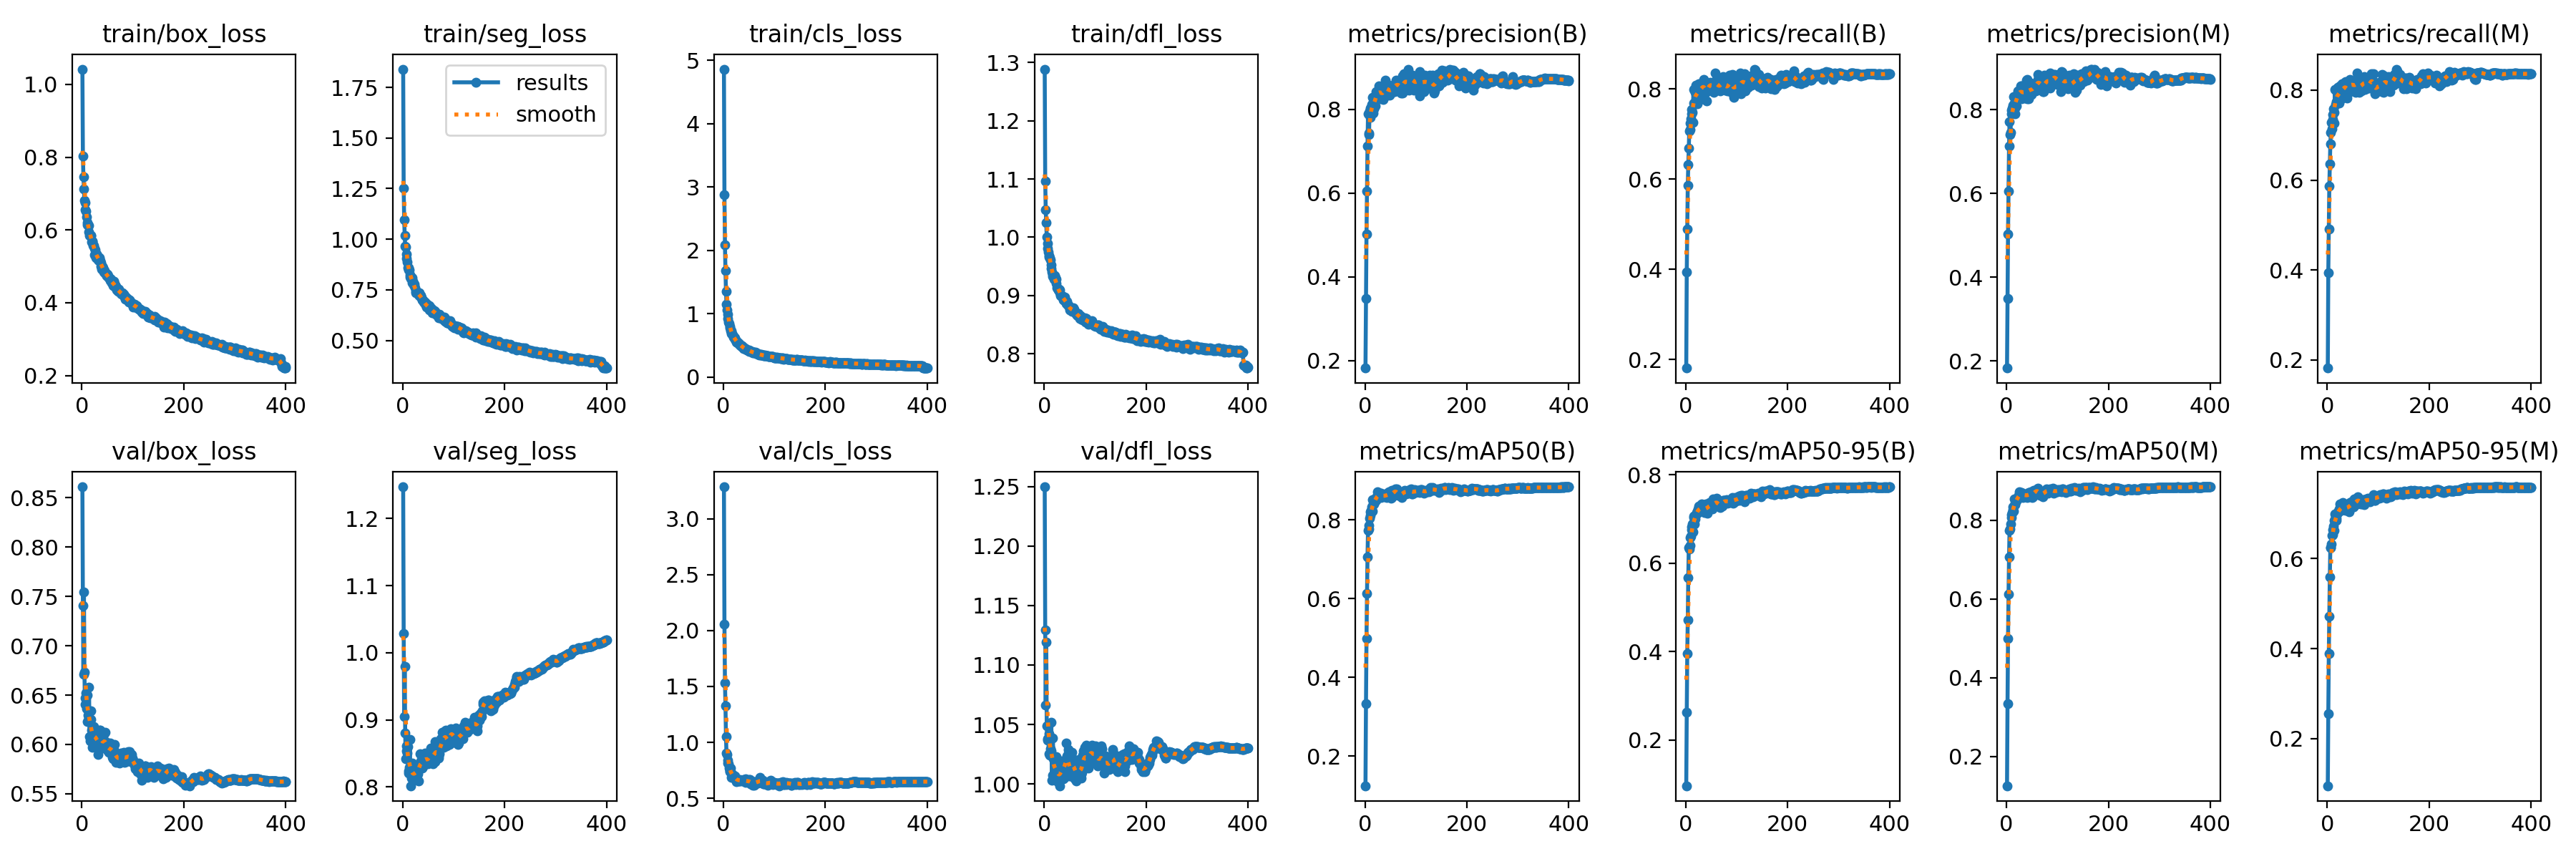

Data behind this chart, as committed beside it:
epoch, train/box_loss, train/seg_loss, train/cls_loss, train/dfl_loss, metrics/precision(B), metrics/recall(B), metrics/mAP50(B), metrics/mAP50-95(B), metrics/precision(M), metrics/recall(M), metrics/mAP50(M), metrics/mAP50-95(M), val/box_loss, val/seg_loss, val/cls_loss, val/dfl_loss, lr/pg0, lr/pg1, lr/pg2
1, 1.042, 1.84, 4.86, 1.289, 0.1826, 0.1811, 0.1249, 0.09609, 0.1829, 0.1817, 0.126, 0.09532, 0.8611, 1.247, 3.287, 1.25, 0.06707, 0.0003326, 0.0003326
2, 0.8021, 1.252, 2.875, 1.097, 0.3492, 0.3948, 0.334, 0.2619, 0.3491, 0.3946, 0.3345, 0.2557, 0.7404, 1.029, 2.056, 1.129, 0.03407, 0.0006643, 0.0006643
3, 0.7459, 1.097, 2.083, 1.047, 0.5018, 0.4887, 0.4979, 0.3951, 0.5031, 0.4902, 0.4997, 0.3884, 0.6712, 0.9048, 1.533, 1.066, 0.001064, 0.0009943, 0.0009943
4, 0.7127, 1.02, 1.677, 1.025, 0.6051, 0.5863, 0.6136, 0.4721, 0.606, 0.5872, 0.6125, 0.4722, 0.7544, 0.9792, 1.326, 1.119, 0.0009926, 0.0009926, 0.0009926
5, 0.682, 0.9667, 1.357, 1.001, 0.713, 0.6326, 0.7053, 0.5677, 0.7137, 0.6361, 0.7073, 0.5595, 0.6729, 0.8807, 1.05, 1.049, 0.0009926, 0.0009926, 0.0009926
6, 0.6748, 0.9602, 1.154, 0.9889, 0.7888, 0.6681, 0.7736, 0.636, 0.7706, 0.6805, 0.7749, 0.6237, 0.6408, 0.8421, 0.9023, 1.038, 0.0009901, 0.0009901, 0.0009901
7, 0.6557, 0.9271, 1.059, 0.9811, 0.7396, 0.7076, 0.7758, 0.6319, 0.7408, 0.7062, 0.7772, 0.6245, 0.6474, 0.8535, 0.8931, 1.037, 0.0009876, 0.0009876, 0.0009876
8, 0.6516, 0.9038, 0.9939, 0.9745, 0.7426, 0.7237, 0.7862, 0.6405, 0.7454, 0.7277, 0.7898, 0.6315, 0.6523, 0.8609, 0.8433, 1.05, 0.0009851, 0.0009851, 0.0009851
9, 0.6368, 0.889, 0.9256, 0.9687, 0.7964, 0.7108, 0.8033, 0.6575, 0.7991, 0.7133, 0.8065, 0.6514, 0.6363, 0.851, 0.8116, 1.025, 0.0009827, 0.0009827, 0.0009827
10, 0.6146, 0.8598, 0.8637, 0.9658, 0.7804, 0.7334, 0.8102, 0.6611, 0.7899, 0.7338, 0.8146, 0.6533, 0.6501, 0.8602, 0.8101, 1.042, 0.0009802, 0.0009802, 0.0009802
11, 0.62, 0.8592, 0.8417, 0.9646, 0.8032, 0.7452, 0.8206, 0.6755, 0.8034, 0.7454, 0.8204, 0.6641, 0.6234, 0.8234, 0.7673, 1.024, 0.0009777, 0.0009777, 0.0009777
12, 0.6143, 0.8484, 0.8052, 0.9608, 0.7916, 0.7548, 0.8231, 0.6816, 0.7976, 0.7587, 0.8269, 0.6725, 0.6295, 0.8212, 0.7461, 1.03, 0.0009752, 0.0009752, 0.0009752
13, 0.6132, 0.8491, 0.7739, 0.9522, 0.8107, 0.7486, 0.832, 0.6881, 0.8107, 0.7499, 0.835, 0.6844, 0.6265, 0.8292, 0.7401, 1.028, 0.0009728, 0.0009728, 0.0009728
14, 0.5941, 0.8242, 0.7301, 0.9463, 0.8288, 0.7266, 0.8225, 0.6707, 0.8314, 0.727, 0.823, 0.6618, 0.6583, 0.8712, 0.7685, 1.052, 0.0009703, 0.0009703, 0.0009703
15, 0.5845, 0.8146, 0.7284, 0.9406, 0.8129, 0.7994, 0.851, 0.7068, 0.8155, 0.802, 0.8539, 0.6987, 0.608, 0.8284, 0.6838, 1.003, 0.0009678, 0.0009678, 0.0009678
16, 0.5841, 0.8075, 0.6913, 0.9367, 0.7912, 0.7693, 0.8392, 0.704, 0.7904, 0.7679, 0.8389, 0.6924, 0.6038, 0.8018, 0.7263, 1.007, 0.0009654, 0.0009654, 0.0009654
17, 0.584, 0.8051, 0.6823, 0.9331, 0.8009, 0.7975, 0.8391, 0.6891, 0.8029, 0.7998, 0.8424, 0.6852, 0.6341, 0.8136, 0.7117, 1.038, 0.0009629, 0.0009629, 0.0009629
18, 0.5851, 0.8111, 0.6668, 0.9338, 0.8166, 0.7703, 0.8428, 0.6997, 0.8224, 0.7748, 0.8462, 0.6897, 0.6251, 0.8354, 0.7151, 1.021, 0.0009604, 0.0009604, 0.0009604
19, 0.5677, 0.7852, 0.6412, 0.9276, 0.8208, 0.7927, 0.846, 0.7075, 0.8245, 0.7957, 0.8498, 0.6986, 0.6147, 0.8244, 0.7023, 1.009, 0.0009579, 0.0009579, 0.0009579
20, 0.5695, 0.7906, 0.6276, 0.9294, 0.808, 0.8076, 0.8522, 0.7099, 0.8094, 0.8069, 0.8532, 0.7021, 0.6052, 0.8102, 0.6961, 1.007, 0.0009555, 0.0009555, 0.0009555
21, 0.5686, 0.7807, 0.6317, 0.9342, 0.835, 0.7721, 0.8492, 0.7148, 0.8366, 0.7731, 0.8516, 0.703, 0.597, 0.8219, 0.6939, 1.008, 0.000953, 0.000953, 0.000953
22, 0.5578, 0.775, 0.6136, 0.9304, 0.8426, 0.7886, 0.857, 0.7182, 0.8444, 0.7903, 0.8585, 0.7037, 0.6053, 0.8147, 0.6744, 1.014, 0.0009505, 0.0009505, 0.0009505
23, 0.5579, 0.7775, 0.5978, 0.9282, 0.8363, 0.7676, 0.8566, 0.7137, 0.8415, 0.7706, 0.8589, 0.7046, 0.6178, 0.8155, 0.6973, 1.023, 0.000948, 0.000948, 0.000948
24, 0.5496, 0.7613, 0.586, 0.9201, 0.836, 0.8037, 0.8621, 0.7234, 0.8374, 0.805, 0.864, 0.7104, 0.6044, 0.8211, 0.6749, 1.017, 0.0009455, 0.0009455, 0.0009455
25, 0.5325, 0.7361, 0.5509, 0.9135, 0.8422, 0.8109, 0.8706, 0.7299, 0.8442, 0.8101, 0.872, 0.7211, 0.6066, 0.8214, 0.6492, 1.006, 0.0009431, 0.0009431, 0.0009431
26, 0.5446, 0.742, 0.5654, 0.9125, 0.8362, 0.7939, 0.8575, 0.7183, 0.8384, 0.796, 0.8593, 0.707, 0.6105, 0.8313, 0.6667, 1.002, 0.0009406, 0.0009406, 0.0009406
27, 0.5322, 0.7412, 0.5517, 0.91, 0.8395, 0.7978, 0.8639, 0.7237, 0.8411, 0.7993, 0.867, 0.711, 0.6126, 0.8212, 0.6633, 1.009, 0.0009381, 0.0009381, 0.0009381
28, 0.5247, 0.7396, 0.5435, 0.9096, 0.855, 0.7772, 0.8576, 0.7191, 0.8571, 0.7804, 0.8599, 0.7065, 0.6027, 0.8179, 0.6701, 1.004, 0.0009357, 0.0009357, 0.0009357
29, 0.5328, 0.7384, 0.5399, 0.9105, 0.8244, 0.8113, 0.8613, 0.7205, 0.8262, 0.8134, 0.8637, 0.7106, 0.6138, 0.8293, 0.6629, 1.012, 0.0009332, 0.0009332, 0.0009332
30, 0.5293, 0.7334, 0.5298, 0.9042, 0.854, 0.8026, 0.8667, 0.728, 0.8571, 0.8057, 0.8697, 0.7172, 0.6, 0.8194, 0.6554, 1.009, 0.0009307, 0.0009307, 0.0009307
31, 0.5261, 0.7248, 0.5266, 0.9097, 0.8321, 0.8013, 0.868, 0.7342, 0.8321, 0.8012, 0.8692, 0.7243, 0.5901, 0.8084, 0.6536, 0.9985, 0.0009282, 0.0009282, 0.0009282
32, 0.5182, 0.7208, 0.5025, 0.8999, 0.8462, 0.7945, 0.8572, 0.7197, 0.8451, 0.7937, 0.8577, 0.7102, 0.6023, 0.8277, 0.6701, 1.011, 0.0009258, 0.0009258, 0.0009258
33, 0.5169, 0.7343, 0.5011, 0.8991, 0.8369, 0.8103, 0.8584, 0.7227, 0.8416, 0.8109, 0.8641, 0.713, 0.5992, 0.8329, 0.6559, 1.005, 0.0009233, 0.0009233, 0.0009233
34, 0.5232, 0.7178, 0.5041, 0.8992, 0.8417, 0.7999, 0.8614, 0.7237, 0.8433, 0.8001, 0.8649, 0.71, 0.612, 0.8499, 0.6577, 1.014, 0.0009208, 0.0009208, 0.0009208
35, 0.5154, 0.7211, 0.4872, 0.9001, 0.8247, 0.8207, 0.8617, 0.7208, 0.8363, 0.818, 0.867, 0.7159, 0.6146, 0.8341, 0.6619, 1.02, 0.0009183, 0.0009183, 0.0009183
36, 0.5164, 0.721, 0.498, 0.8984, 0.8236, 0.8137, 0.8599, 0.718, 0.8267, 0.8188, 0.8643, 0.7074, 0.6144, 0.8384, 0.661, 1.016, 0.0009158, 0.0009158, 0.0009158
37, 0.5102, 0.7105, 0.4832, 0.8941, 0.8493, 0.8016, 0.862, 0.7153, 0.8399, 0.8159, 0.8653, 0.7101, 0.6053, 0.8393, 0.6528, 1.012, 0.0009134, 0.0009134, 0.0009134
38, 0.5005, 0.7012, 0.4707, 0.8919, 0.8458, 0.7956, 0.8584, 0.7292, 0.8463, 0.7961, 0.8603, 0.7103, 0.5966, 0.8285, 0.6582, 1.004, 0.0009109, 0.0009109, 0.0009109
39, 0.4927, 0.7016, 0.4521, 0.8928, 0.8439, 0.7992, 0.8594, 0.7227, 0.8695, 0.7819, 0.8609, 0.7139, 0.608, 0.8303, 0.6698, 1.019, 0.0009084, 0.0009084, 0.0009084
40, 0.5008, 0.7014, 0.4673, 0.8973, 0.8697, 0.792, 0.8658, 0.7345, 0.8712, 0.7924, 0.8671, 0.7204, 0.597, 0.83, 0.6604, 1.005, 0.0009059, 0.0009059, 0.0009059
41, 0.4969, 0.6893, 0.4612, 0.8915, 0.8598, 0.7733, 0.8573, 0.72, 0.8262, 0.8039, 0.8586, 0.7103, 0.6006, 0.8434, 0.6596, 1.016, 0.0009035, 0.0009035, 0.0009035
42, 0.4939, 0.6854, 0.4509, 0.89, 0.8542, 0.7952, 0.8629, 0.7241, 0.8408, 0.8126, 0.8659, 0.7148, 0.5998, 0.8364, 0.6485, 1.016, 0.000901, 0.000901, 0.000901
43, 0.485, 0.6893, 0.4435, 0.8863, 0.8397, 0.8072, 0.8563, 0.7131, 0.8435, 0.8102, 0.86, 0.7035, 0.6101, 0.8437, 0.6717, 1.035, 0.0008985, 0.0008985, 0.0008985
44, 0.4885, 0.6881, 0.445, 0.89, 0.8335, 0.8111, 0.8674, 0.7319, 0.8263, 0.8243, 0.8704, 0.7213, 0.5999, 0.8505, 0.6446, 1.016, 0.0008961, 0.0008961, 0.0008961
45, 0.4847, 0.6738, 0.4364, 0.8859, 0.8521, 0.8032, 0.8689, 0.7334, 0.8523, 0.803, 0.8687, 0.7246, 0.6033, 0.8429, 0.6491, 1.023, 0.0008936, 0.0008936, 0.0008936
46, 0.4797, 0.6748, 0.429, 0.8837, 0.8468, 0.8013, 0.8589, 0.7276, 0.8479, 0.8027, 0.861, 0.7133, 0.6122, 0.8435, 0.6621, 1.021, 0.0008911, 0.0008911, 0.0008911
47, 0.4803, 0.6645, 0.432, 0.8831, 0.8581, 0.8132, 0.8702, 0.7374, 0.8626, 0.8177, 0.873, 0.7263, 0.601, 0.8368, 0.646, 1.029, 0.0008886, 0.0008886, 0.0008886
48, 0.4755, 0.6776, 0.4225, 0.8825, 0.8502, 0.8143, 0.8632, 0.725, 0.8533, 0.8172, 0.8653, 0.7202, 0.6021, 0.8396, 0.6581, 1.025, 0.0008862, 0.0008862, 0.0008862
49, 0.4753, 0.6661, 0.4187, 0.8812, 0.8344, 0.8089, 0.8611, 0.7326, 0.8357, 0.8145, 0.8653, 0.7185, 0.5951, 0.8346, 0.6504, 1.007, 0.0008837, 0.0008837, 0.0008837
50, 0.4782, 0.671, 0.4234, 0.8747, 0.8407, 0.8127, 0.8651, 0.7335, 0.8446, 0.8154, 0.8666, 0.7207, 0.5939, 0.8415, 0.6472, 1.007, 0.0008812, 0.0008812, 0.0008812
51, 0.4711, 0.6657, 0.407, 0.8745, 0.8389, 0.8005, 0.8551, 0.7246, 0.8408, 0.8023, 0.857, 0.7149, 0.597, 0.8397, 0.6656, 1.007, 0.0008787, 0.0008787, 0.0008787
52, 0.4748, 0.6703, 0.4134, 0.879, 0.8436, 0.8103, 0.8561, 0.7226, 0.8516, 0.8115, 0.8593, 0.7153, 0.5989, 0.8482, 0.6653, 1.016, 0.0008762, 0.0008762, 0.0008762
53, 0.4687, 0.6523, 0.4057, 0.877, 0.8544, 0.8069, 0.8738, 0.745, 0.8551, 0.8131, 0.876, 0.7317, 0.5919, 0.8422, 0.6313, 1.007, 0.0008738, 0.0008738, 0.0008738
54, 0.4671, 0.6518, 0.408, 0.8753, 0.8516, 0.8105, 0.8701, 0.7401, 0.8545, 0.8135, 0.8728, 0.7234, 0.5941, 0.8503, 0.6265, 1.009, 0.0008713, 0.0008713, 0.0008713
55, 0.466, 0.6614, 0.4034, 0.8731, 0.8572, 0.7933, 0.8636, 0.7319, 0.8601, 0.7957, 0.8659, 0.719, 0.6013, 0.8575, 0.6493, 1.026, 0.0008688, 0.0008688, 0.0008688
56, 0.46, 0.6595, 0.4018, 0.8767, 0.8443, 0.8127, 0.8691, 0.7358, 0.8485, 0.8169, 0.873, 0.7261, 0.5936, 0.8381, 0.6495, 1.015, 0.0008663, 0.0008663, 0.0008663
57, 0.464, 0.6464, 0.3899, 0.8781, 0.8554, 0.8068, 0.8727, 0.734, 0.8584, 0.8102, 0.8762, 0.7282, 0.593, 0.8505, 0.6254, 1.018, 0.0008639, 0.0008639, 0.0008639
58, 0.4558, 0.6378, 0.3841, 0.8733, 0.8422, 0.8359, 0.8696, 0.7342, 0.8452, 0.8387, 0.8734, 0.7284, 0.6001, 0.8475, 0.6151, 1.021, 0.0008614, 0.0008614, 0.0008614
59, 0.4562, 0.652, 0.3941, 0.8763, 0.8588, 0.7983, 0.8706, 0.734, 0.8626, 0.8011, 0.8725, 0.7253, 0.5994, 0.8483, 0.65, 1.019, 0.0008589, 0.0008589, 0.0008589
60, 0.4556, 0.6377, 0.3886, 0.8721, 0.8591, 0.8222, 0.8778, 0.7464, 0.862, 0.8248, 0.8804, 0.7364, 0.587, 0.8348, 0.6165, 1.004, 0.0008565, 0.0008565, 0.0008565
... 340 more rows
